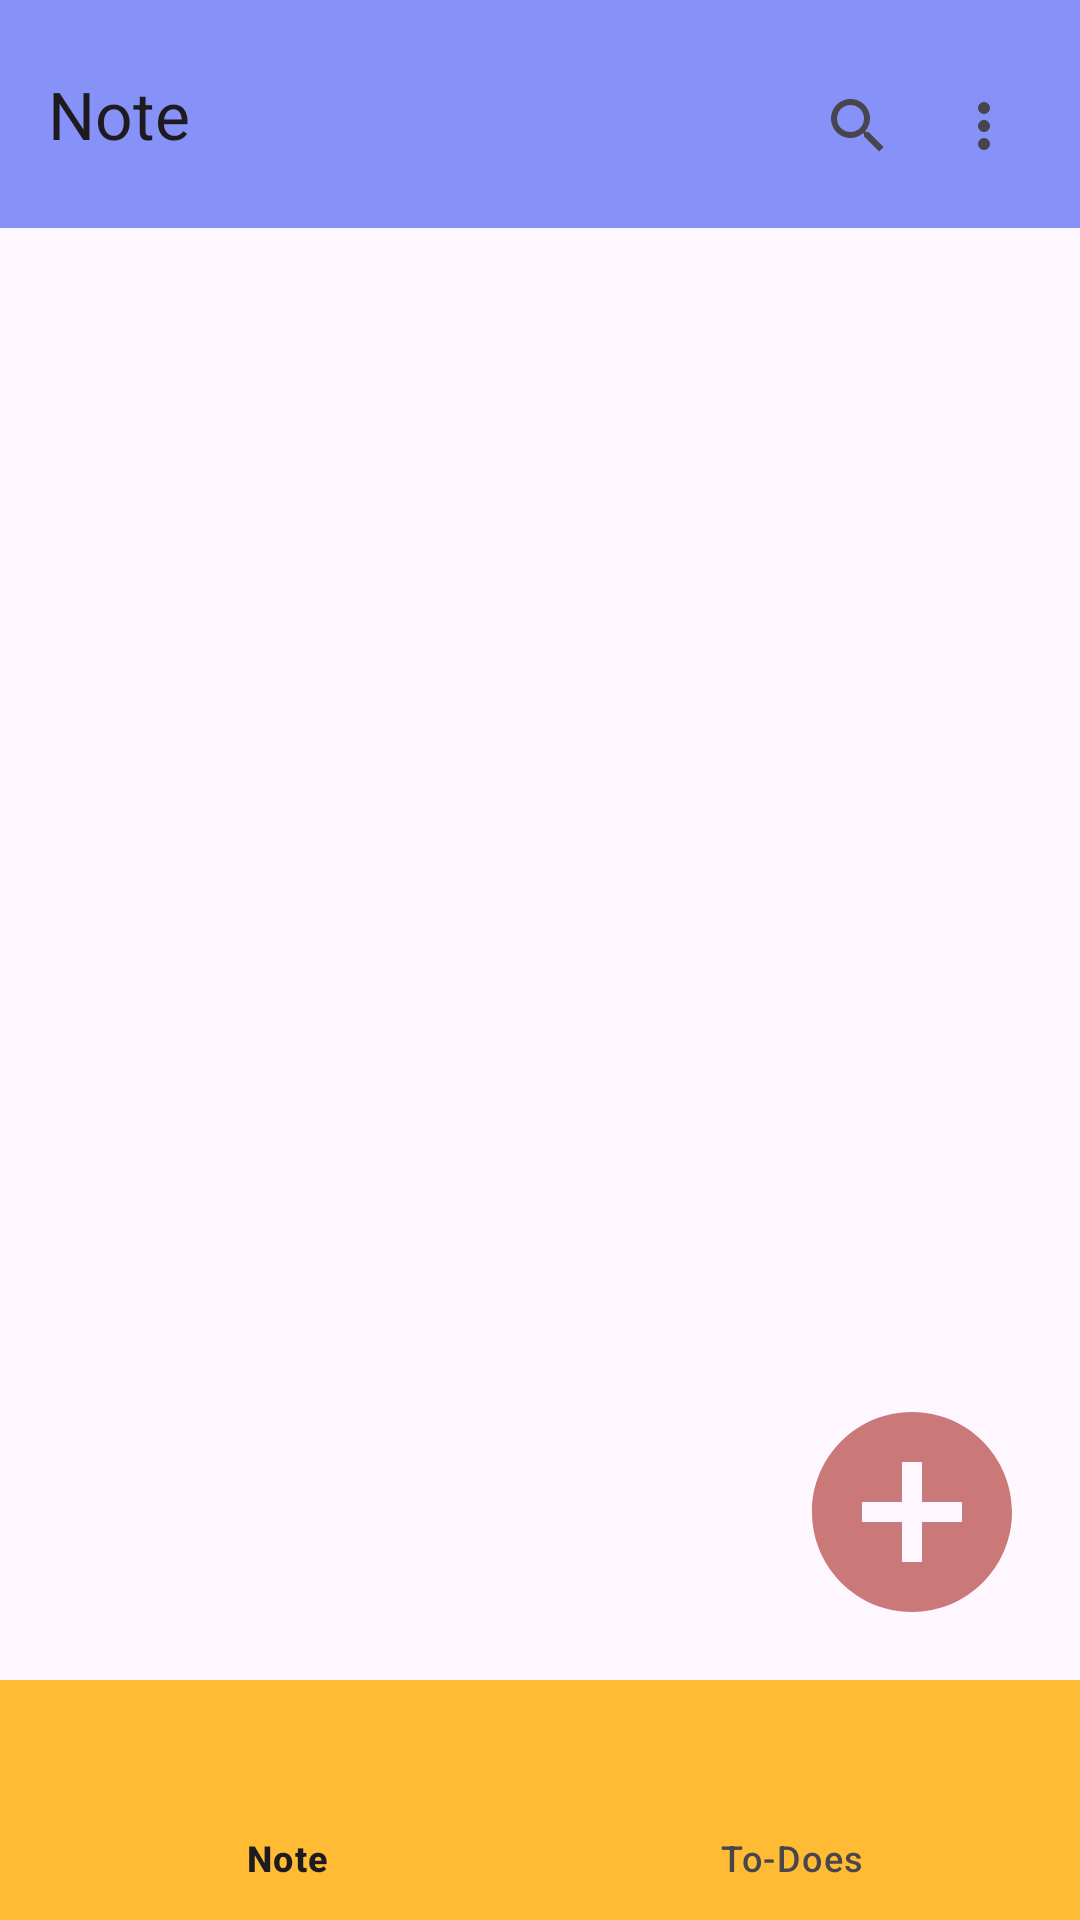

Android layout source for this screen:
<!-- AndroidManifest.xml: application theme Theme.ChhomChhoraStickyNotesApp -->
<!-- res/layout/activity_main.xml -->
<?xml version="1.0" encoding="utf-8"?>
<androidx.constraintlayout.widget.ConstraintLayout
    xmlns:android="http://schemas.android.com/apk/res/android"
    xmlns:app="http://schemas.android.com/apk/res-auto"
    xmlns:tools="http://schemas.android.com/tools"
    android:layout_width="match_parent"
    android:layout_height="match_parent"
    tools:context=".MainActivity">

    <androidx.appcompat.widget.Toolbar
        android:id="@+id/toolbar"
        android:layout_width="match_parent"
        android:layout_height="wrap_content"
        android:padding="10dp"
        android:background="@color/lavender"
        app:popupTheme="@style/ThemeOverlay.AppCompat.Light"
        app:title="Note"
        app:menu="@menu/main_menu"
        app:layout_constraintTop_toTopOf="parent"
        app:layout_constraintStart_toStartOf="parent"
        app:layout_constraintEnd_toEndOf="parent" />

    <FrameLayout
        android:id="@+id/fragment_container"
        android:layout_width="match_parent"
        android:layout_height="0dp"
        app:layout_constraintTop_toBottomOf="@id/toolbar"
        app:layout_constraintBottom_toTopOf="@id/bottom_navigation"
        app:layout_constraintStart_toStartOf="parent"
        app:layout_constraintEnd_toEndOf="parent"/>
    <Button
    android:id="@+id/AddBottom"
    android:layout_width="80dp"
    android:layout_height="80dp"
    android:layout_marginEnd="16dp"
    android:layout_marginBottom="16dp"
    android:background="@drawable/baseline_add_circle_24"
    app:layout_constraintBottom_toTopOf="@id/bottom_navigation"
    app:layout_constraintEnd_toEndOf="parent" />

    <com.google.android.material.bottomnavigation.BottomNavigationView
        android:id="@+id/bottom_navigation"
        android:layout_width="match_parent"
        android:layout_height="wrap_content"
        android:background="@android:color/holo_orange_light"
        app:labelVisibilityMode="labeled"
        app:menu="@menu/bottom_nav_menu"
        app:layout_constraintBottom_toBottomOf="parent"
        app:layout_constraintEnd_toEndOf="parent"
        app:layout_constraintStart_toStartOf="parent" />

</androidx.constraintlayout.widget.ConstraintLayout>
<!-- resources referenced by this layout -->
<resources>
  <color name="lavender">#8692f7</color>
  <!-- drawable baseline_add_circle_24 (drawable) -->
  <vector xmlns:android="http://schemas.android.com/apk/res/android" android:height="24dp" android:tint="#CB7878" android:viewportHeight="24" android:viewportWidth="24" android:width="24dp">
        
      <path android:fillColor="@android:color/white" android:pathData="M12,2C6.48,2 2,6.48 2,12s4.48,10 10,10 10,-4.48 10,-10S17.52,2 12,2zM17,13h-4v4h-2v-4L7,13v-2h4L11,7h2v4h4v2z"/>
      
  </vector>
  <style name="Theme.ChhomChhoraStickyNotesApp" parent="Theme.Material3.DayNight.NoActionBar">
          <item name="colorPrimary">@color/purple_500</item>
          <item name="colorPrimaryDark">@color/purple_700</item>
          <item name="colorAccent">@color/teal_200</item>
  
      </style>
  <color name="purple_500">#FF6200EE</color>
  <color name="purple_700">#7B1FA2</color>
  <color name="teal_200">#FF03DAC5</color>
</resources>
